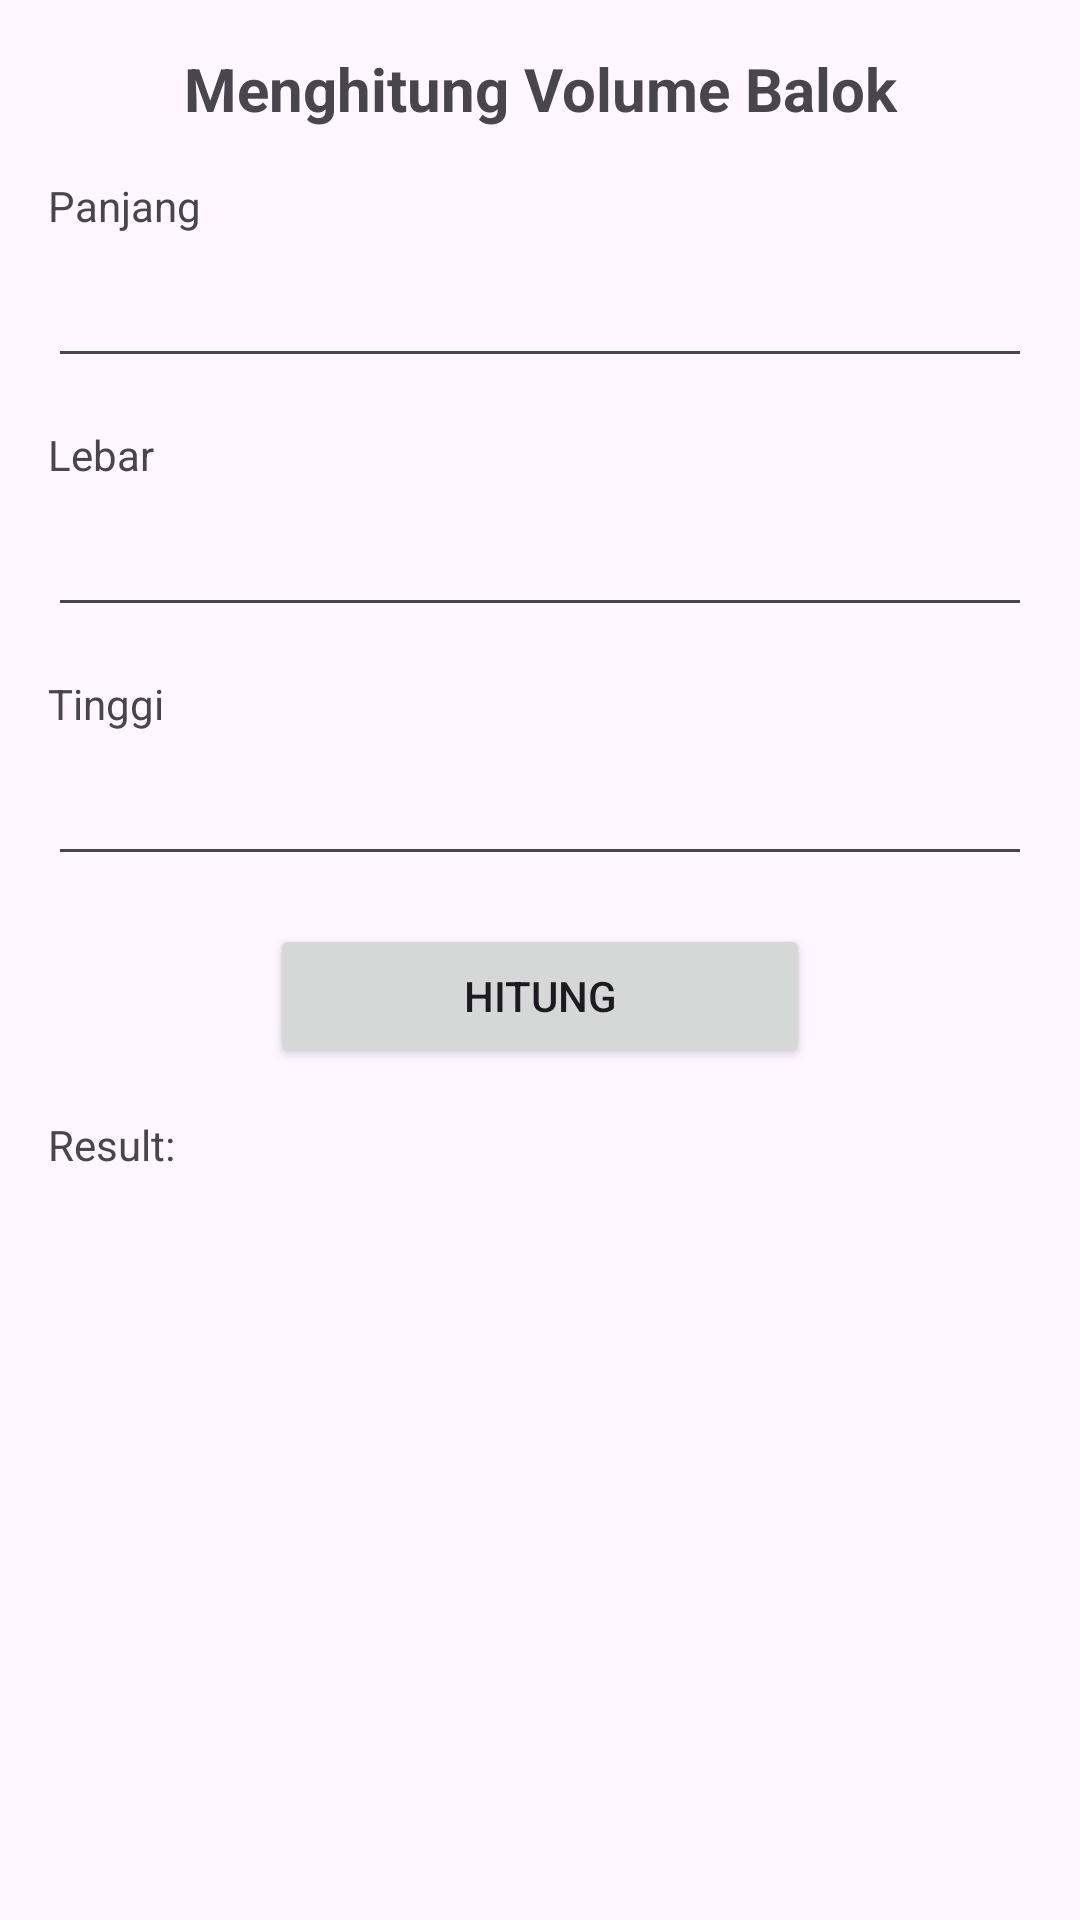

Write the Android layout XML for this screen, with the resource values it uses.
<!-- AndroidManifest.xml: application theme Theme.FirstAppTry -->
<!-- res/layout/activity_aritmatika.xml -->
<?xml version="1.0" encoding="utf-8"?>
<LinearLayout xmlns:android="http://schemas.android.com/apk/res/android"
    xmlns:tools="http://schemas.android.com/tools"
    android:layout_width="match_parent"
    android:layout_height="match_parent"
    android:orientation="vertical"
    tools:context=".ui.homemenu.AritmatikaActivity">

    <TextView
        android:layout_margin="16dp"
        android:textSize="20sp"
        android:textStyle="bold"
        android:gravity="center"
        android:layout_width="match_parent"
        android:layout_height="wrap_content"
        android:text="@string/menghitung_volume_balok"/>

    <TextView
        android:layout_width="match_parent"
        android:layout_height="wrap_content"
        android:layout_marginLeft="16dp"
        android:layout_marginRight="16dp"
        android:labelFor="@+id/edt_length"
        android:text="@string/length" />

    <EditText
        android:id="@+id/edt_length"
        android:layout_width="match_parent"
        android:layout_height="wrap_content"
        android:layout_marginLeft="16dp"
        android:layout_marginRight="16dp"
        android:autofillHints=""
        android:inputType="number"
        android:minHeight="48dp" />

    <TextView
        android:layout_width="match_parent"
        android:layout_height="wrap_content"
        android:layout_marginLeft="16dp"
        android:layout_marginTop="16dp"
        android:layout_marginRight="16dp"
        android:labelFor="@id/edt_width"
        android:text="@string/width" />

    <EditText
        android:id="@+id/edt_width"
        android:layout_width="match_parent"
        android:layout_height="wrap_content"
        android:layout_marginLeft="16dp"
        android:layout_marginRight="16dp"
        android:autofillHints=""
        android:inputType="number"
        android:minHeight="48dp" />

    <TextView
        android:layout_width="match_parent"
        android:layout_height="wrap_content"
        android:layout_marginLeft="16dp"
        android:layout_marginTop="16dp"
        android:layout_marginRight="16dp"
        android:labelFor="@id/edt_height"
        android:text="@string/height" />

    <EditText
        android:id="@+id/edt_height"
        android:layout_width="match_parent"
        android:layout_height="wrap_content"
        android:layout_marginLeft="16dp"
        android:layout_marginRight="16dp"
        android:autofillHints=""
        android:inputType="number"
        android:minHeight="48dp" />

    <Button
        android:id="@+id/btnHitung"
        style="@style/ButtonMainPage"
        android:layout_gravity="center_horizontal"
        android:text="@string/hitung" />

    <TextView
        android:id="@+id/txtResult"
        android:layout_width="match_parent"
        android:layout_height="wrap_content"
        android:text="@string/txt_result"
        android:layout_marginLeft="16dp"
        android:layout_marginTop="16dp"
        android:layout_marginRight="16dp" />

</LinearLayout>
<!-- resources referenced by this layout -->
<resources>
  <string name="height">Tinggi</string>
  <string name="hitung">Hitung</string>
  <string name="length">Panjang</string>
  <string name="menghitung_volume_balok">Menghitung Volume Balok</string>
  <string name="txt_result">Result:</string>
  <string name="width">Lebar</string>
  <style name="ButtonMainPage">
          <item name="android:layout_gravity">center_vertical</item>
          <item name="android:layout_width">180dp</item>
          <item name="android:layout_height">wrap_content</item>
          <item name="android:layout_marginTop">16dp</item>
      </style>
  <style name="Theme.FirstAppTry" parent="Theme.Material3.DayNight.NoActionBar">
          
          
          
          
          
          
          
          <item name="colorPrimary">@color/gray_light</item>
          <item name="colorPrimaryVariant">@color/gray</item>
          <item name="colorOnPrimary">@color/black</item>
          
          <item name="colorSecondary">@color/orange_light</item>
          <item name="colorSecondaryVariant">@color/orange_light</item>
          <item name="colorOnSecondary">@color/black</item>
          
          <item name="android:statusBarColor">?attr/colorPrimaryVariant</item>
      </style>
  <color name="gray_light">#B0BEC5</color>
  <color name="gray">#607D8B</color>
  <color name="black">#FF000000</color>
  <color name="orange_light">#FFAB91</color>
</resources>
